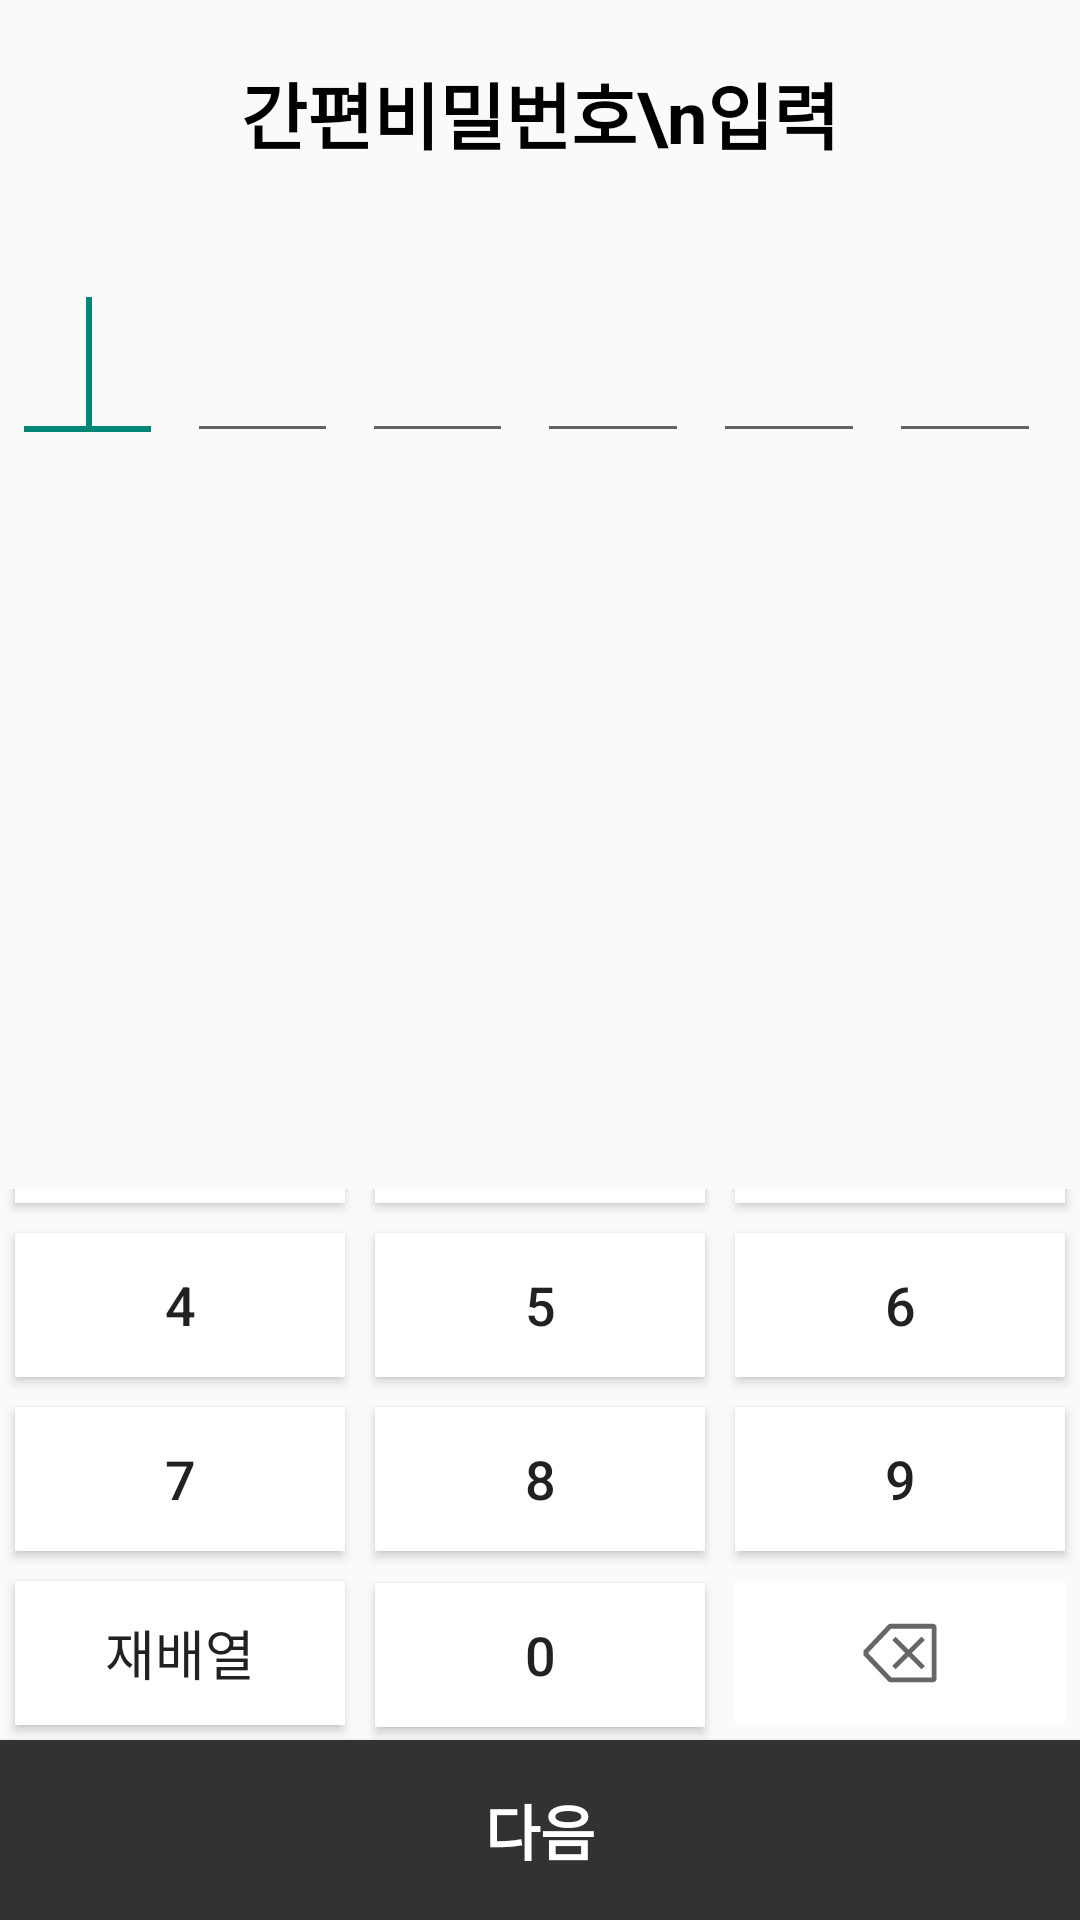

Produce the Android XML layout that renders to this screen, including the resource entries it uses.
<!-- AndroidManifest.xml: application theme Theme.AppCompat.Light.NoActionBar -->
<!-- res/layout/activity_simple_password.xml -->
<?xml version="1.0" encoding="utf-8"?>
<LinearLayout xmlns:android="http://schemas.android.com/apk/res/android"
    android:id="@+id/all"
    android:layout_width="match_parent"
    android:layout_height="match_parent"
    android:orientation="vertical">

    <TextView
        android:id="@+id/etInputInfo"
        android:textSize="24sp"
        android:textStyle="bold"
        android:textColor="@color/black"
        android:gravity="center"
        android:layout_marginTop="20dp"
        android:layout_width="match_parent"
        android:layout_height="wrap_content"
        android:text="간편비밀번호\n입력" />

    <LinearLayout
        android:layout_width="match_parent"
        android:layout_height="wrap_content"
        android:paddingTop="30dp"
        android:layout_weight="1">

        <EditText
            android:id="@+id/etPasscode1"
            android:layout_width="0dp"
            android:layout_height="60dp"
            android:layout_margin="4dp"
            android:layout_weight="1"
            android:gravity="center"
            android:padding="8dp"
            android:inputType="textPassword|number"
            android:maxLength="1"
            android:singleLine="true"
            android:textColor="@color/black"
            android:textSize="40sp">

            <requestFocus />
        </EditText>

        <EditText
            android:id="@+id/etPasscode2"
            android:layout_width="0dp"
            android:layout_height="60dp"
            android:layout_margin="4dp"
            android:layout_weight="1"
            android:gravity="center"
            android:padding="8dp"
            android:inputType="textPassword|number"
            android:maxLength="1"
            android:singleLine="true"
            android:textColor="@color/black"
            android:textSize="40sp">


        </EditText>

        <EditText
            android:id="@+id/etPasscode3"
            android:layout_width="0dp"
            android:layout_height="60dp"
            android:layout_margin="4dp"
            android:layout_weight="1"
            android:gravity="center"
            android:inputType="textPassword|number"
            android:maxLength="1"
            android:padding="8dp"
            android:singleLine="true"
            android:textColor="@color/black"
            android:textSize="40sp">


        </EditText>

        <EditText
            android:id="@+id/etPasscode4"
            android:layout_width="0dp"
            android:layout_height="60dp"
            android:layout_margin="4dp"
            android:layout_weight="1"
            android:gravity="center"
            android:padding="8dp"
            android:inputType="textPassword|number"
            android:maxLength="1"
            android:singleLine="true"
            android:textColor="@color/black"
            android:textSize="40sp">


        </EditText>

        <EditText
            android:id="@+id/etPasscode5"
            android:layout_width="0dp"
            android:layout_height="60dp"
            android:layout_margin="4dp"
            android:layout_weight="1"
            android:gravity="center"
            android:inputType="textPassword|number"
            android:maxLength="1"
            android:singleLine="true"
            android:padding="8dp"
            android:textColor="@color/black"
            android:textSize="40sp">


        </EditText>

        <EditText
            android:id="@+id/etPasscode6"
            android:layout_width="0dp"
            android:layout_height="60dp"
            android:layout_margin="4dp"
            android:layout_weight="1"
            android:gravity="center"
            android:inputType="textPassword|number"
            android:maxLength="1"
            android:singleLine="true"
            android:padding="8dp"
            android:textColor="@color/black"
            android:textSize="40sp">


        </EditText>

        <EditText
            android:id="@+id/etPasscode7"
            android:layout_width="1dp"
            android:layout_height="60dp"
            android:layout_margin="4dp"
            android:gravity="center"
            android:inputType="textPassword|number"
            android:maxLength="1"
            android:singleLine="true"
            android:textColor="@color/black"
            android:textSize="40sp">


        </EditText>

    </LinearLayout>

    <LinearLayout
        android:layout_width="match_parent"
        android:layout_height="0dp"
        android:layout_weight="1"
        android:gravity="bottom"
        android:orientation="vertical">

        <TableLayout
            android:layout_width="match_parent"
            android:layout_height="match_parent"
            android:layout_gravity="bottom"
            android:gravity="bottom"
            android:shrinkColumns="*"
            android:stretchColumns="*">

            <TableRow>

                <androidx.appcompat.widget.AppCompatButton
                    android:id="@+id/btn1"
                    android:layout_width="120dp"
                    android:layout_height="48dp"
                    android:layout_margin="5dp"
                    android:background="@color/white"
                    android:text="1"
                    android:textSize="18sp" />

                <androidx.appcompat.widget.AppCompatButton
                    android:id="@+id/btn2"
                    android:layout_width="120dp"
                    android:layout_height="48dp"
                    android:layout_margin="5dp"
                    android:background="@color/white"
                    android:text="2"
                    android:textSize="18sp" />

                <androidx.appcompat.widget.AppCompatButton
                    android:id="@+id/btn3"
                    android:layout_width="120dp"
                    android:layout_height="48dp"
                    android:layout_margin="5dp"
                    android:background="@color/white"
                    android:text="3"
                    android:textSize="18sp" />


            </TableRow>

            <TableRow>

                <androidx.appcompat.widget.AppCompatButton
                    android:id="@+id/btn4"
                    android:layout_width="120dp"
                    android:layout_height="48dp"
                    android:layout_margin="5dp"
                    android:background="@color/white"
                    android:text="4"
                    android:textSize="18sp" />

                <androidx.appcompat.widget.AppCompatButton
                    android:id="@+id/btn5"
                    android:layout_width="120dp"
                    android:layout_height="48dp"
                    android:layout_margin="5dp"
                    android:background="@color/white"
                    android:text="5"
                    android:textSize="18sp" />

                <androidx.appcompat.widget.AppCompatButton
                    android:id="@+id/btn6"
                    android:layout_width="120dp"
                    android:layout_height="48dp"
                    android:layout_margin="5dp"
                    android:background="@color/white"
                    android:text="6"
                    android:textSize="18sp" />


            </TableRow>

            <TableRow>

                <androidx.appcompat.widget.AppCompatButton
                    android:id="@+id/btn7"
                    android:layout_width="120dp"
                    android:layout_height="48dp"
                    android:layout_margin="5dp"
                    android:background="@color/white"
                    android:text="7"
                    android:textSize="18sp" />

                <androidx.appcompat.widget.AppCompatButton
                    android:id="@+id/btn8"
                    android:layout_width="120dp"
                    android:layout_height="48dp"
                    android:layout_margin="5dp"
                    android:background="@color/white"
                    android:text="8"
                    android:textSize="18sp" />

                <androidx.appcompat.widget.AppCompatButton
                    android:id="@+id/btn9"
                    android:layout_width="120dp"
                    android:layout_height="48dp"
                    android:layout_margin="5dp"
                    android:background="@color/white"
                    android:text="9"
                    android:textSize="18sp" />


            </TableRow>

            <TableRow>

                <androidx.appcompat.widget.AppCompatButton
                    android:id="@+id/btnClear"
                    android:layout_width="120dp"
                    android:layout_height="48dp"
                    android:layout_margin="5dp"
                    android:background="@color/white"
                    android:text="재배열"
                    android:textSize="18sp" />

                <androidx.appcompat.widget.AppCompatButton
                    android:id="@+id/btn0"
                    android:layout_width="120dp"
                    android:layout_height="48dp"
                    android:layout_margin="5dp"
                    android:background="@color/white"
                    android:text="0"
                    android:textSize="18sp" />

                <androidx.appcompat.widget.AppCompatImageButton
                    android:id="@+id/btnErase"
                    android:layout_width="120dp"
                    android:layout_height="48dp"
                    android:layout_margin="5dp"
                    android:background="@color/white"
                    android:src="@drawable/ic_cil_delete" />


            </TableRow>


        </TableLayout>

        <androidx.appcompat.widget.AppCompatButton
            android:id="@+id/goMain"
            android:layout_width="match_parent"
            android:layout_height="60dp"
            android:background="@color/mainBlack"
            android:padding="8dp"
            android:text="다음"
            android:textColor="@color/white"
            android:textSize="20sp"
            android:textStyle="bold" />
    </LinearLayout>

</LinearLayout>
<!-- resources referenced by this layout -->
<resources>
  <color name="black">#FF000000</color>
  <color name="mainBlack">#FF323232</color>
  <color name="white">#FFFFFFFF</color>
  <!-- drawable ic_cil_delete (drawable) -->
  <vector xmlns:android="http://schemas.android.com/apk/res/android"
      android:width="26dp"
      android:height="26dp"
      android:viewportWidth="26"
      android:viewportHeight="26">
    <path
        android:pathData="M11.5433,18.4493L15.8438,14.1488L20.1443,18.4493L21.2933,17.3003L16.9928,12.9998L21.2933,8.6993L20.1443,7.5503L15.8438,11.8508L11.5433,7.5503L10.3943,8.6993L14.6947,12.9998L10.3943,17.3003L11.5433,18.4493Z"
        android:fillColor="#666666"/>
    <path
        android:pathData="M23.9688,3.25H9.8843C9.7188,3.2503 9.555,3.2841 9.403,3.3495C9.2509,3.4149 9.1137,3.5105 8.9997,3.6305L0.8125,12.2699V13.7301L8.9997,22.3695C9.1137,22.4895 9.2509,22.5851 9.403,22.6505C9.555,22.7159 9.7188,22.7497 9.8843,22.75H23.9688C24.2919,22.7496 24.6016,22.6211 24.8301,22.3926C25.0586,22.1641 25.1871,21.8544 25.1875,21.5312V4.4688C25.1871,4.1456 25.0586,3.8359 24.8301,3.6074C24.6016,3.3789 24.2919,3.2504 23.9688,3.25ZM23.5625,21.125H10.059L2.4375,13.0824V12.9176L10.059,4.875H23.5625V21.125Z"
        android:fillColor="#666666"/>
  </vector>
</resources>
